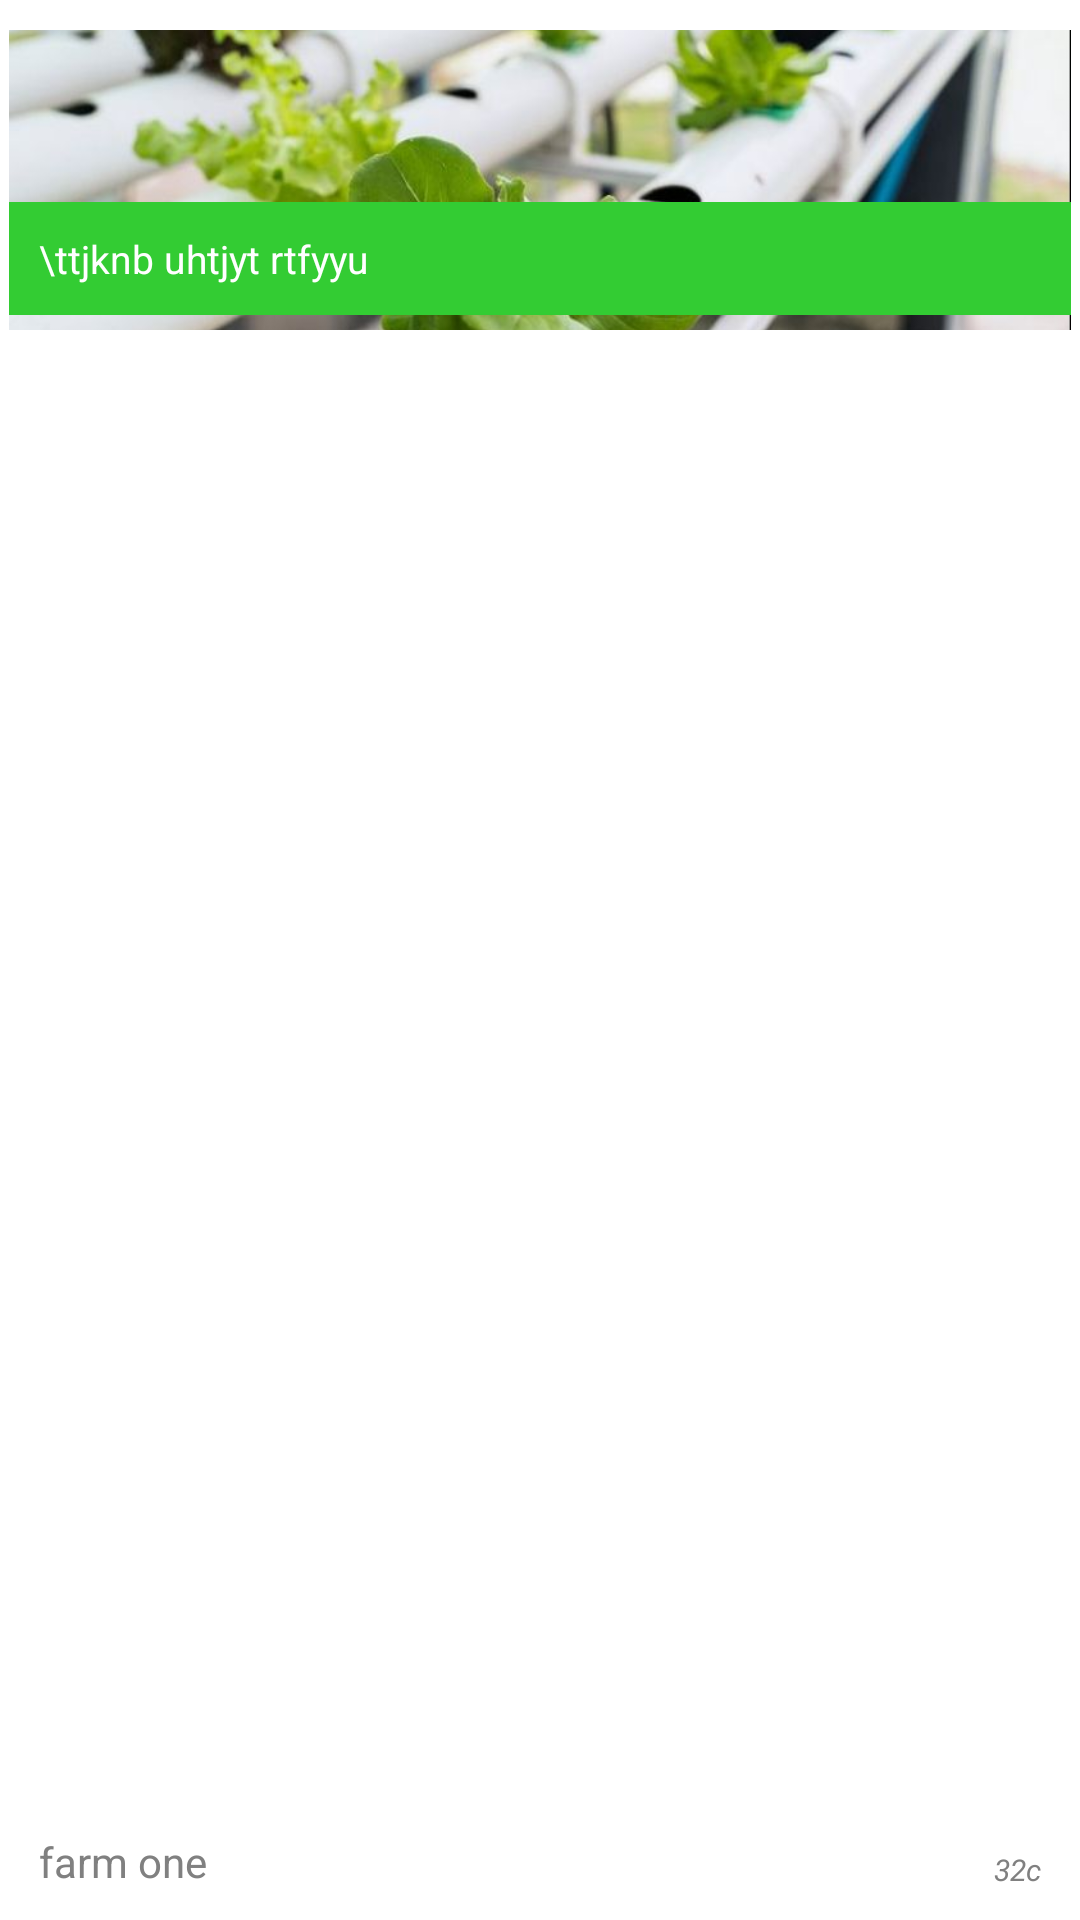

Layout XML and referenced resources for this Android screen:
<!-- AndroidManifest.xml: application theme Theme.PocketFarm -->
<!-- res/layout/notifications_item.xml -->
<?xml version="1.0" encoding="utf-8"?>
<RelativeLayout xmlns:android="http://schemas.android.com/apk/res/android"
    xmlns:app="http://schemas.android.com/apk/res-auto"
    android:layout_width="200dp"
    android:layout_height="150dp"
    android:background="@color/white"
    android:paddingTop="@dimen/padding_normal"
    android:paddingBottom="@dimen/padding_normal"
    android:paddingStart="@dimen/padding_small"
    android:paddingEnd="@dimen/padding_small"
    android:layout_marginBottom="@dimen/margin_large"
    android:id="@+id/relativeLayout2"
    android:orientation="vertical">

    <FrameLayout
        android:id="@+id/imageViewHolder"
        android:layout_width="match_parent"
        android:layout_height="100dp">

        <ImageView
            android:id="@+id/imageView"
            android:layout_width="wrap_content"
            android:layout_height="match_parent"
            android:src="@drawable/img2"
            android:scaleType="centerCrop"
            android:contentDescription="@string/todo" />

        <TextView
            android:id="@+id/tempStatus"
            android:layout_width="match_parent"
            android:layout_height="wrap_content"
            android:layout_gravity="bottom"
            android:text="\ttjknb uhtjyt rtfyyu"
            android:drawableTint="@color/white"
            android:background="@color/green"
            android:padding="@dimen/padding_normal"
            android:layout_marginBottom="@dimen/margin_mid_small"
            android:textColor="@color/white"
            android:textSize="@dimen/text_size_small"
            app:drawableStartCompat="@drawable/ic_report_problem" />

    </FrameLayout>

    <TextView
        android:id="@+id/farmName"
        android:layout_width="137dp"
        android:layout_height="wrap_content"
        android:layout_alignParentStart="true"
        android:layout_alignParentBottom="true"
        android:layout_marginStart="@dimen/margin_normal"
        android:layout_marginTop="@dimen/margin_normal"
        android:text="farm one"
        android:textColor="@color/dark_gray" />

    <TextView
        android:id="@+id/weatherTemperature"
        android:layout_width="wrap_content"
        android:layout_height="wrap_content"
        android:layout_alignParentEnd="true"
        android:layout_alignParentBottom="true"
        android:layout_marginEnd="@dimen/margin_normal"
        android:text="32c"
        android:textColor="@color/dark_gray"
        android:textSize="@dimen/text_size_very_small"
        android:textStyle="italic" />


</RelativeLayout>
<!-- resources referenced by this layout -->
<resources>
  <color name="dark_gray">#808080</color>
  <color name="green">#33cc33</color>
  <color name="white">#FFFFFFFF</color>
  <dimen name="margin_large">15dp</dimen>
  <dimen name="margin_mid_small">5dp</dimen>
  <dimen name="margin_normal">10dp</dimen>
  <dimen name="padding_normal">10dp</dimen>
  <dimen name="padding_small">3dp</dimen>
  <dimen name="text_size_small">13sp</dimen>
  <dimen name="text_size_very_small">10sp</dimen>
  <!-- drawable img2: jpeg bitmap (drawable, 50054 bytes) -->
  <string name="todo">TODO</string>
  <style name="Theme.PocketFarm" parent="Theme.MaterialComponents.DayNight.DarkActionBar">
          
          <item name="colorPrimary">@color/light_gray</item>
          <item name="colorPrimaryVariant">@color/gray</item>
          <item name="colorOnPrimary">@color/white</item>
          
          <item name="colorSecondary">@color/green</item>
          <item name="colorSecondaryVariant">@color/dark_green</item>
          <item name="colorOnSecondary">@color/black</item>
          
          <item name="android:statusBarColor">?attr/colorPrimaryVariant</item>
          
      </style>
  <color name="light_gray">#e6e6e6</color>
  <color name="gray">#b3b3b3</color>
  <color name="dark_green">#29a329</color>
  <color name="black">#FF000000</color>
</resources>
